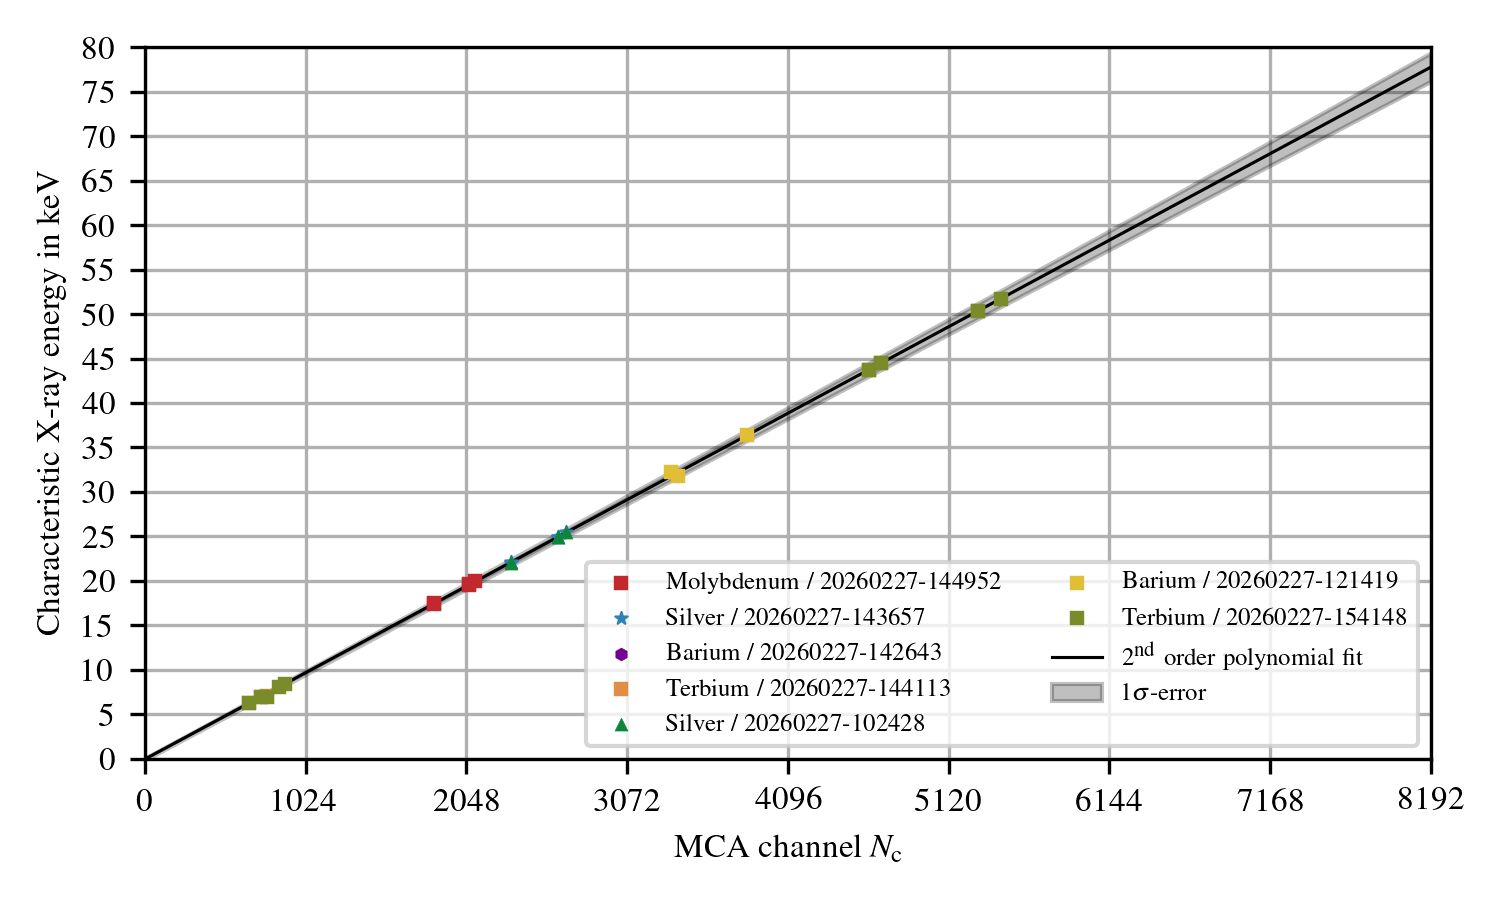

Values plotted in this chart, from the file beside it:
-50.618437284418484, 9.489803772917115, 1.091949017528084e-06
99.6, 0.07482, 1.3126663308065213e-05
